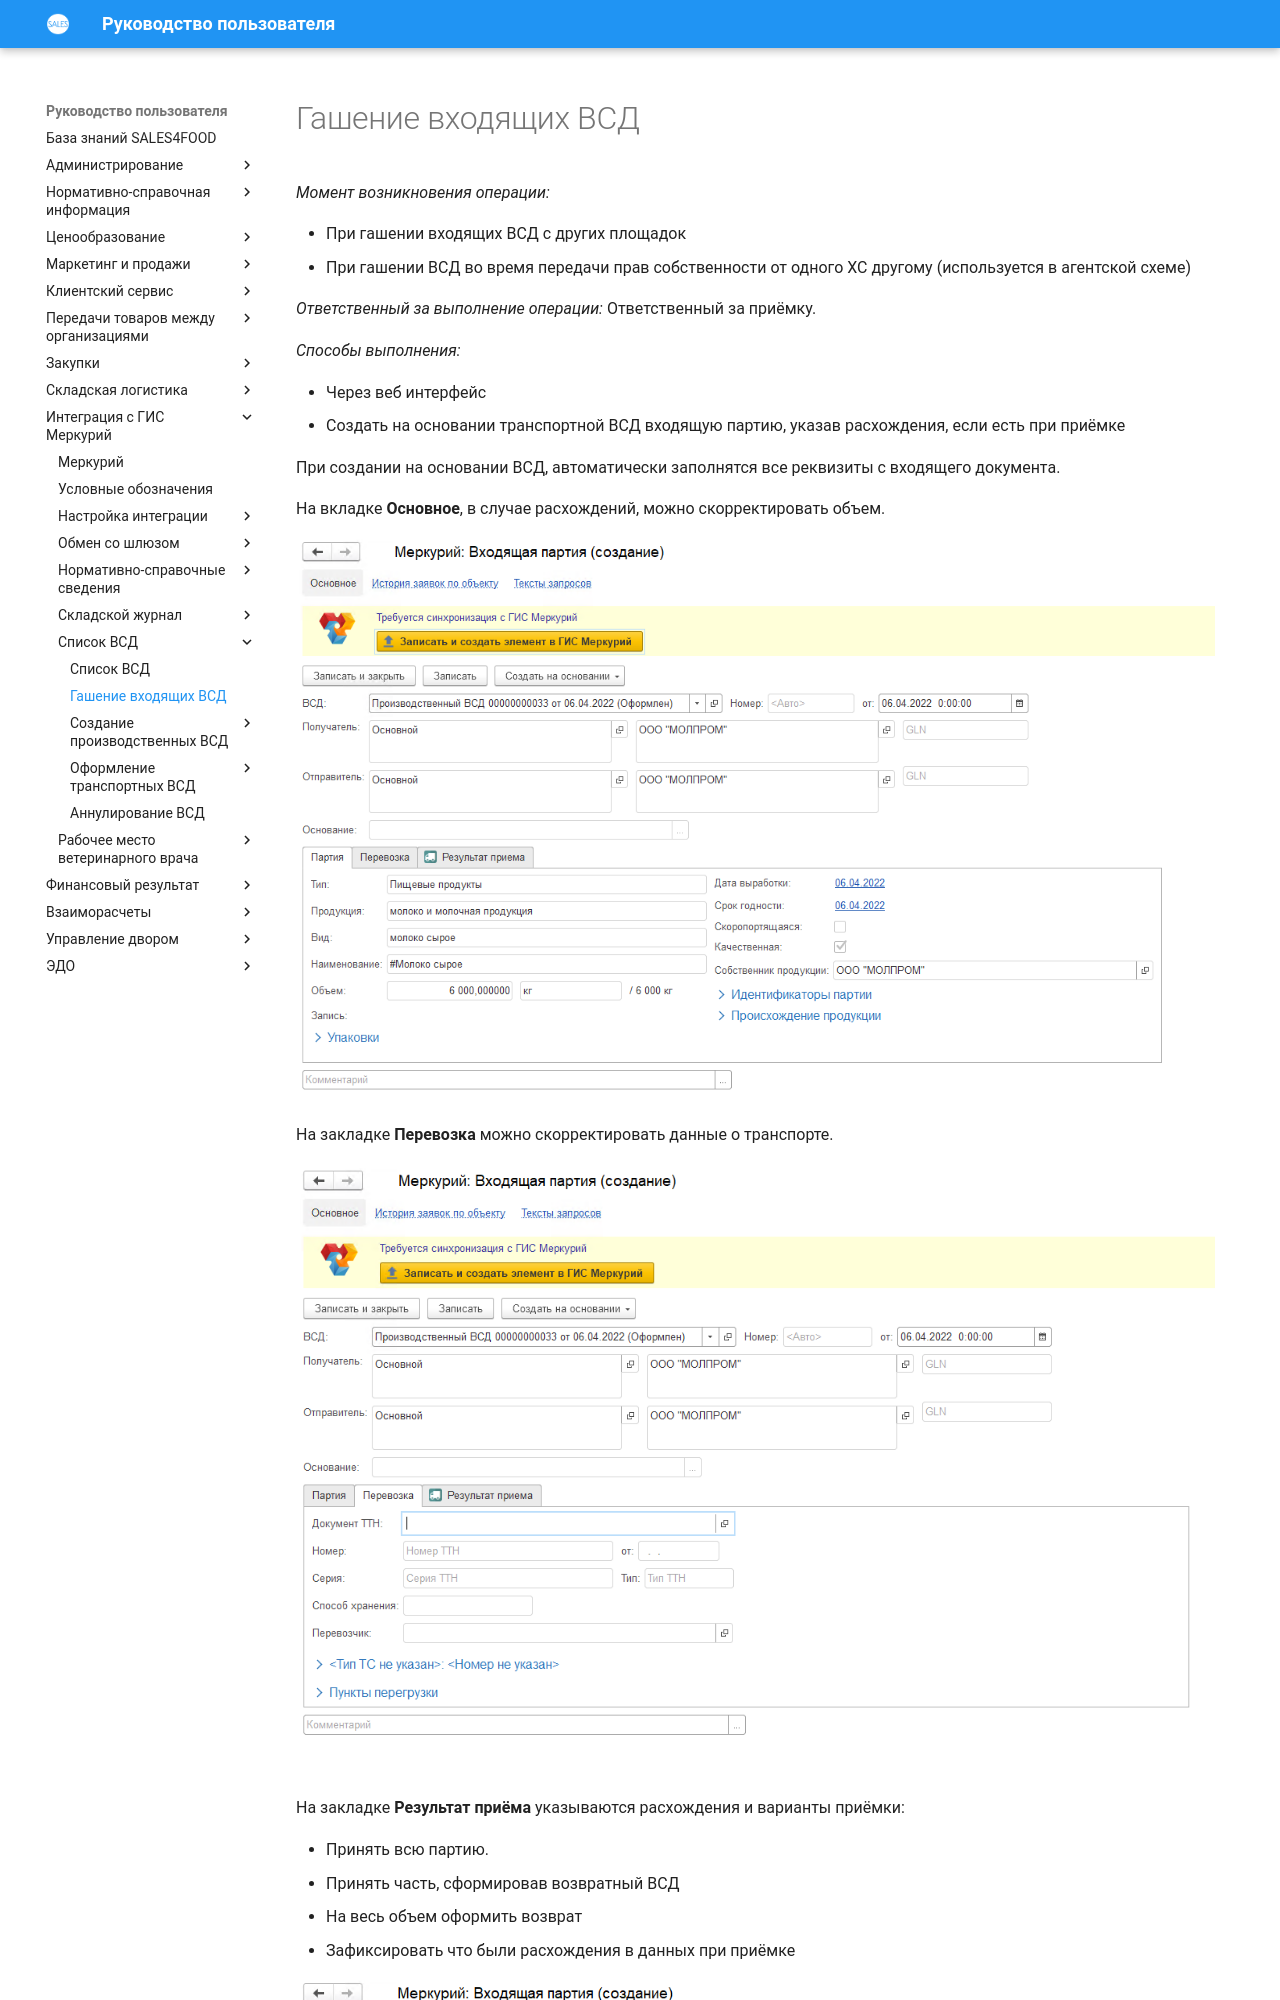

repository: Konstanta-it/sales4food · page: Mercury/ListOfVsd/ExtinguishingIncomingVSD/index.html · generator: mkdocs

# Гашение входящих ВСД

*Момент возникновения операции:*

- При гашении входящих ВСД с других площадок
- При гашении ВСД во время передачи прав собственности от одного ХС другому (используется в агентской схеме)

*Ответственный за выполнение операции:* Ответственный за приёмку.

*Способы выполнения:*

- Через веб интерфейс
- Создать на основании транспортной ВСД входящую партию, указав расхождения, если есть при приёмке

При создании на основании ВСД, автоматически заполнятся все реквизиты с входящего документа.

На вкладке **Основное**, в случае расхождений, можно скорректировать объем.  

[![1][1]][1]

На закладке **Перевозка** можно скорректировать данные о транспорте.

[![2][2]][2]

На закладке **Результат приёма** указываются расхождения и варианты приёмки:
